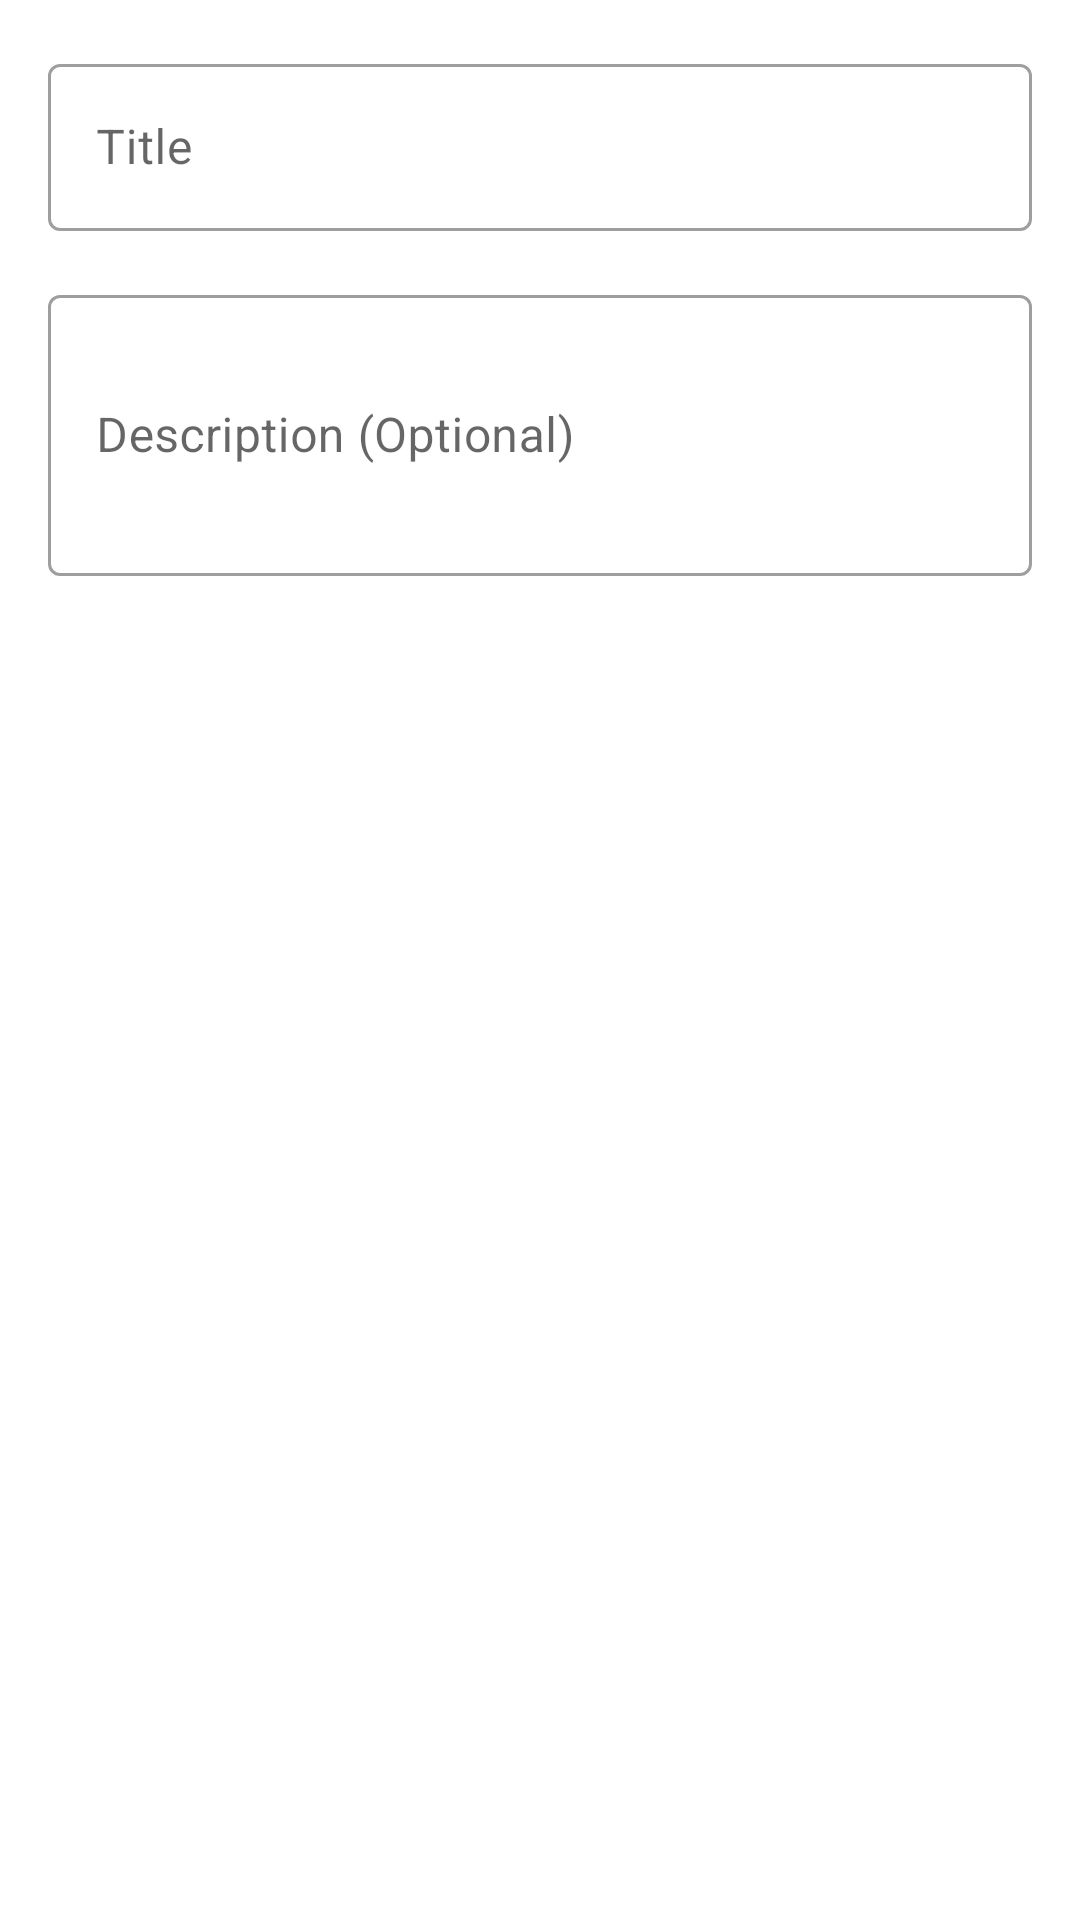

Here is an Android app screen rendered from its layout file. Give the layout XML and the strings, colors and styles it references.
<!-- AndroidManifest.xml: application theme Theme.ZoneZap -->
<!-- res/layout/dialog_add_reminder.xml -->
<?xml version="1.0" encoding="utf-8"?>
<LinearLayout xmlns:android="http://schemas.android.com/apk/res/android"
    xmlns:app="http://schemas.android.com/apk/res-auto"
    android:layout_width="match_parent"
    android:layout_height="wrap_content"
    android:orientation="vertical"
    android:padding="16dp">

    <com.google.android.material.textfield.TextInputLayout
        android:layout_width="match_parent"
        android:layout_height="wrap_content"
        android:hint="Title"
        style="@style/Widget.MaterialComponents.TextInputLayout.OutlinedBox"
        android:layout_marginBottom="16dp">

        <com.google.android.material.textfield.TextInputEditText
            android:id="@+id/titleEditText"
            android:layout_width="match_parent"
            android:layout_height="wrap_content" />
    </com.google.android.material.textfield.TextInputLayout>

    <com.google.android.material.textfield.TextInputLayout
        android:layout_width="match_parent"
        android:layout_height="wrap_content"
        android:hint="Description (Optional)"
        style="@style/Widget.MaterialComponents.TextInputLayout.OutlinedBox">

        <com.google.android.material.textfield.TextInputEditText
            android:id="@+id/descriptionEditText"
            android:layout_width="match_parent"
            android:layout_height="wrap_content"
            android:inputType="textMultiLine"
            android:minLines="3" />
    </com.google.android.material.textfield.TextInputLayout>
</LinearLayout>
<!-- resources referenced by this layout -->
<resources>
  <style name="Theme.ZoneZap" parent="Theme.MaterialComponents.DayNight.NoActionBar">
          <item name="colorPrimary">@color/primary_blue</item>
          <item name="colorPrimaryVariant">@color/primary_blue</item>
          <item name="colorOnPrimary">@color/white</item>
          <item name="colorSecondary">@color/teal_200</item>
          <item name="colorSecondaryVariant">@color/teal_700</item>
          <item name="colorOnSecondary">@color/black</item>
          <item name="android:statusBarColor">@color/primary_blue</item>
      </style>
  <color name="primary_blue">#2196F3</color>
  <color name="white">#FFFFFFFF</color>
  <color name="teal_200">#FF03DAC5</color>
  <color name="teal_700">#FF018786</color>
  <color name="black">#FF000000</color>
</resources>
